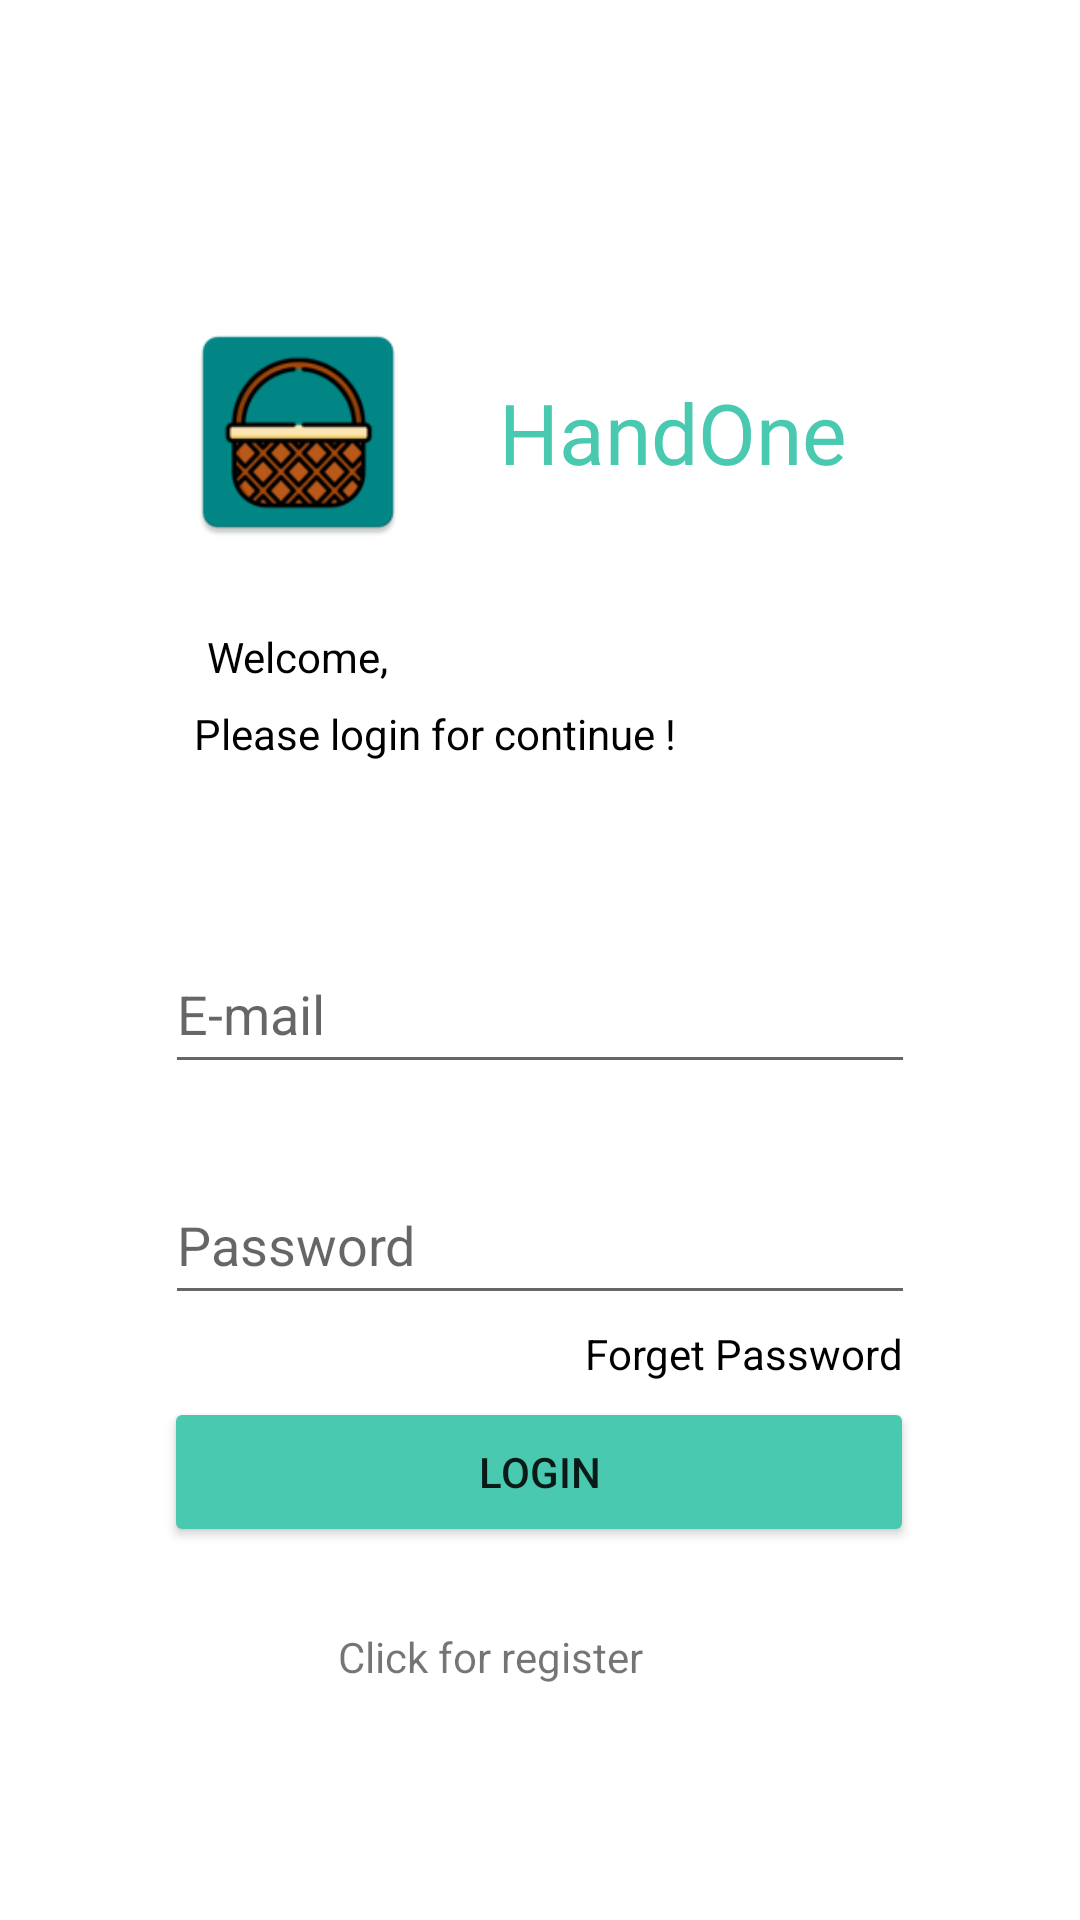

The Android layout XML behind this screen, and the referenced resources:
<!-- AndroidManifest.xml: application theme Theme.HandOne -->
<!-- res/layout/activity_login.xml -->
<?xml version="1.0" encoding="utf-8"?>
<androidx.constraintlayout.widget.ConstraintLayout xmlns:android="http://schemas.android.com/apk/res/android"
    xmlns:app="http://schemas.android.com/apk/res-auto"
    xmlns:tools="http://schemas.android.com/tools"
    android:layout_width="match_parent"
    android:layout_height="match_parent"
    tools:context=".ui.LoginActivity">

    <LinearLayout
        android:id="@+id/appLinearLayout"
        android:layout_width="250dp"
        android:layout_height="80dp"
        android:layout_marginTop="104dp"
        android:orientation="horizontal"
        app:layout_constraintEnd_toEndOf="parent"
        app:layout_constraintHorizontal_bias="0.403"
        app:layout_constraintStart_toStartOf="parent"
        app:layout_constraintTop_toTopOf="parent">

        <ImageView
            android:id="@+id/imageView4"
            android:layout_width="113dp"
            android:layout_height="match_parent"
            android:layout_weight="1"
            android:src="@mipmap/app_logo"
            tools:src="@mipmap/app_logo" />

        <TextView
            android:id="@+id/login_text"
            android:layout_width="140dp"
            android:layout_height="wrap_content"
            android:layout_gravity="center"
            android:fontFamily="@font/alfa_slab_one"
            android:text="@string/app_name"
            android:textAlignment="center"
            android:textColor="@color/green"
            android:textSize="28sp" />

    </LinearLayout>

    <EditText
        android:id="@+id/editTextTextPersonName"
        android:layout_width="250dp"
        android:layout_height="50dp"
        android:layout_marginTop="100dp"
        android:autofillHints=""
        android:ems="10"
        android:hint="@string/email"
        android:inputType="textPersonName"
        android:textColor="@color/black"
        app:layout_constraintBottom_toTopOf="@+id/editTextTextPassword3"
        app:layout_constraintEnd_toEndOf="parent"
        app:layout_constraintStart_toStartOf="parent"
        app:layout_constraintTop_toBottomOf="@+id/appLinearLayout" />

    <EditText
        android:id="@+id/editTextTextPassword3"
        android:layout_width="250dp"
        android:layout_height="50dp"
        android:autofillHints=""
        android:ems="10"
        android:hint="@string/password"
        android:inputType="textPassword"
        android:textColor="@color/black"
        app:layout_constraintBottom_toTopOf="@+id/button2"
        app:layout_constraintEnd_toEndOf="parent"
        app:layout_constraintStart_toStartOf="parent"
        app:layout_constraintTop_toBottomOf="@+id/editTextTextPersonName" />

    <Button
        android:id="@+id/button2"
        android:layout_width="250dp"
        android:layout_height="50dp"
        android:backgroundTint="@color/green"
        android:text="@string/login"
        app:layout_constraintBottom_toTopOf="@+id/login_to_register_text"
        app:layout_constraintEnd_toEndOf="parent"
        app:layout_constraintHorizontal_bias="0.498"
        app:layout_constraintStart_toStartOf="parent"
        app:layout_constraintTop_toBottomOf="@+id/editTextTextPassword3" />

    <TextView
        android:id="@+id/textView3"
        android:layout_width="wrap_content"
        android:layout_height="wrap_content"
        android:text="@string/please_login_for_continue"
        android:textColor="@color/black"
        app:layout_constraintBottom_toTopOf="@+id/editTextTextPersonName"
        app:layout_constraintEnd_toEndOf="parent"
        app:layout_constraintHorizontal_bias="0.325"
        app:layout_constraintStart_toStartOf="parent"
        app:layout_constraintTop_toBottomOf="@+id/login_loginText"
        app:layout_constraintVertical_bias="0.105" />

    <TextView
        android:id="@+id/login_loginText"
        android:layout_width="wrap_content"
        android:layout_height="wrap_content"
        android:text="@string/welcome"
        android:textColor="@color/black"
        app:layout_constraintBottom_toTopOf="@+id/editTextTextPersonName"
        app:layout_constraintEnd_toEndOf="parent"
        app:layout_constraintHorizontal_bias="0.231"
        app:layout_constraintStart_toStartOf="parent"
        app:layout_constraintTop_toBottomOf="@+id/appLinearLayout"
        app:layout_constraintVertical_bias="0.235" />

    <TextView
        android:id="@+id/login_to_register_text"
        android:layout_width="134dp"
        android:layout_height="20dp"
        android:layout_marginBottom="50dp"
        android:text="@string/click_for_register"
        android:textSize="14sp"
        app:layout_constraintBottom_toBottomOf="parent"
        app:layout_constraintEnd_toEndOf="parent"
        app:layout_constraintHorizontal_bias="0.498"
        app:layout_constraintStart_toStartOf="parent"
        app:layout_constraintTop_toBottomOf="@+id/button2" />

    <TextView
        android:id="@+id/login_forgatPassword"
        android:layout_width="wrap_content"
        android:layout_height="wrap_content"
        android:layout_marginStart="254dp"
        android:layout_marginEnd="100dp"
        android:text="Forget Password"
        android:textColor="@color/black"
        app:layout_constraintBottom_toTopOf="@+id/button2"
        app:layout_constraintEnd_toEndOf="parent"
        app:layout_constraintHorizontal_bias="0.591"
        app:layout_constraintStart_toStartOf="parent"
        app:layout_constraintTop_toBottomOf="@+id/editTextTextPassword3"
        app:layout_constraintVertical_bias="0.407" />
</androidx.constraintlayout.widget.ConstraintLayout>
<!-- resources referenced by this layout -->
<resources>
  <color name="black">#FF000000</color>
  <color name="green">#48C9B0</color>
  <!-- mipmap app_logo: png bitmap (mipmap-hdpi, 3654 bytes) -->
  <string name="app_name">HandOne</string>
  <string name="click_for_register">Click for register</string>
  <string name="email">E-mail</string>
  <string name="login">Login</string>
  <string name="password">Password</string>
  <string name="please_login_for_continue">Please login for continue !</string>
  <string name="welcome">Welcome,</string>
  <style name="Theme.HandOne" parent="Theme.MaterialComponents.DayNight.DarkActionBar">
          
          <item name="colorPrimary">@color/purple_500</item>
          <item name="colorPrimaryVariant">@color/purple_700</item>
          <item name="colorOnPrimary">@color/white</item>
          
          <item name="colorSecondary">@color/teal_200</item>
          <item name="colorSecondaryVariant">@color/teal_700</item>
          <item name="colorOnSecondary">@color/black</item>
          
          <item name="android:statusBarColor" tools:targetApi="l">?attr/colorPrimaryVariant</item>
          
          <item name="windowActionBar">false</item>
          <item name="windowNoTitle">true</item>
      </style>
  <color name="purple_500">#FF6200EE</color>
  <color name="purple_700">#FF3700B3</color>
  <color name="white">#FFFFFFFF</color>
  <color name="teal_200">#FF03DAC5</color>
  <color name="teal_700">#FF018786</color>
</resources>
